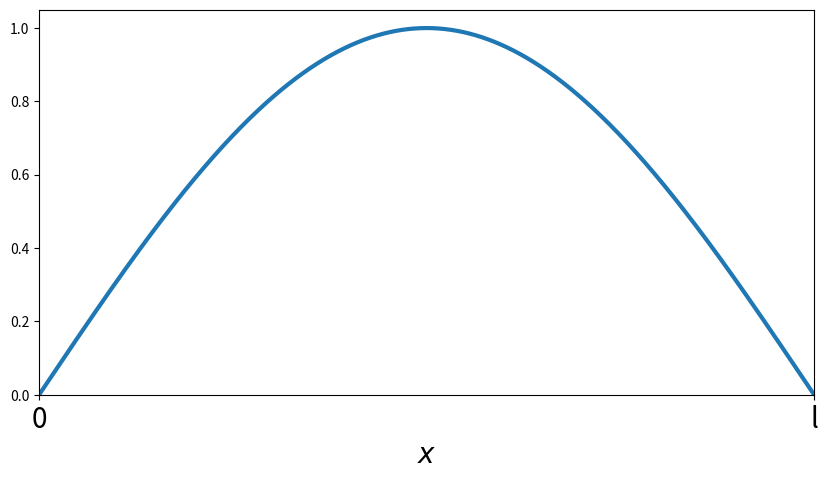

Source code (Python):
#!/usr/bin/env python
# coding: utf-8

# # Wave Particle Duality and the Classical Wave Equation

# ## Motivation
# 
# We have already used the concept that light and matter both exhibit aspects of wave-like and particle-like behavior.  de Broglie formalized this hypothesis in his famous wavelength equation.  Additionally, we will discuss how waves are treated classically.

# ## Learning Goals
# 
# After working through these notes, you will be able to:
# 
# 1. Use the de Broglie wavelength equation to convert between wavelength and particle mass
# 2. Solve the classical wave equation using the methods of separation of variables

# ## Coding Concepts
# 
# The following coding concepts are used in this notebook:
# 
# 1. [Variables](../../coding_concepts/variables.ipynb)
# 2. [Plotting with matplotliub](../../coding_concepts/plotting_with_matplotlib.ipynb)

# ## Matter has wavelike properties

# Both light and matter have wave-like and particle-like properties.  This is more readily observed in light.  White light splitting into colors of the visible spectrum when shone through a prism is an example of light displaying wave-like character.  The photoelectric effect, where a photon of light with energy $h\nu$ collides with an electron causing it to leave the metal if the incident energy is larger than the work function, is an example of light displaying matter-like character.  In 1925, de Broglie reasoned that both light and matter display this behavior.  Whats more, the realatonship between wavelength and momentum derived for light by Einstein also applies to matter
# \begin{equation}
# \lambda = \frac{h}{p} = \frac{h}{mv}    
# \end{equation}

# ### Example: The de Broglie Wavelength of Matter
# 
# Compute the de Broglie Wavelength of the following two objects:
# 
# 1. An electron traveling at $3\times10^{5}$ m$\cdot$s$^{-1}$
# 2. A baseball (5.0 oz) traveling at 90 mph

# ### Solution: The de Broglie Wavelength of Matter
# 
# 1. An electron traveling at $3\times10^5$ m$\cdot$s$^{-1}$.  For this we compute the momentum of the electron:
# 
# \begin{align}
# p = m_ev &= (9.109\times10^{-31}\text{ kg})(3\times10^5 \text{ m}\cdot\text{s}^{-1}) \\
# &= 2.73 \times 10^{-25} \text{ kg}\cdot\text{m}\cdot\text{s}^{-1}
# \end{align}
# 
# The de Broglie wavelength is then
# \begin{align}
# \lambda &= \frac{6.626\times10^{-34} \text{ J}\cdot\text{s}}{2.73 \times 10^{-25} \text{ kg}\cdot\text{m}\cdot\text{s}^{-1}} \\
# &= 2.43 \text{ nm}
# \end{align}
# 
# 2. For a baseball traveling at 90 mph
# 
# \begin{align}
# m = 5\text{ oz}\frac{1\text{ lb}}{16 \text{ oz}} \frac{0.454 \text{kg}}{1 \text{ lb}} = 0.14 \text {kg}
# \end{align}
# 
# \begin{align}
# p = m_ev &= (0.14\text{ kg})\left(90\text{ mph} \frac{1610\text{ m}}{1 \text{mi}} \frac{1 \text{hr}}{3600 \text{s}}\right) \\
# &= 5.6 \text{ kg}\cdot\text{m}\cdot\text{s}^{-1}
# \end{align}
# 
# \begin{align}
# \lambda = \frac{6.626\times10^{-34}}{5.6} = 1.2\times10^{-34} \text{ m}
# \end{align}

# In[5]:


print(9.109e-31*3e5)
print(6.626e-34/(9.109e-31*3e5))


# From this example we see that, at this velocity, the wavelength of electron motion is of a similar magnitude to the radius of hydrogen atom orbits.  This demonstrates that the wavelike character of the electron is important for its behavior.  
# 
# The wavelength of the baseball, however, is miniscule, even for atomic distances.  Thus, the wavelike behavior of a baseball is irrelevant for its behavior.  
# 
# The wavelike behavior of electrons is not only important for determining the structure and behavior of atoms and molecules.  It is utilized in electron microscopes and can display similar wavelike defraction patterns to X-rays.  

# ## The 1-D Wave Equation

# The behavior and physics of waves might be foreign to us.  Waves are, however, readily treated using classical mechanics.  Consider, for example, a string of tied between two objects a length $l$ apart.  We consider the motion of the string (i.e. strumming a guitar string). The amplitude of the motion normal to the direction of the wave is described by a time dependent function $u(x,t)$ where $x$ is the position along the end separation vector and $t$ is time.  The classical wave equation relates the second derivative of the function $u$ in position and in time
# \begin{equation}
# \frac{\partial^2 u(x,t)}{\partial x^2} = \frac{1}{v^2}\frac{\partial^2u(x,t)}{\partial t^2},
# \end{equation}
# where $v$ is the linear velocity of the wave.  This is a linear partial differential equation: linear because the second derivatives only appear to the first power and there are not cross partial derivatives and partial because derivatives of the same function w.r.t different variables show up in the same equation.  
# 
# The above equation is subject to the following boundary conditions:
# \begin{align}
# u(0,t) =& 0\\
# u(l,t) =& 0
# \end{align}
# Since the string is anchored at both ends.

# In[20]:


import numpy as np
import matplotlib.pyplot as plt
get_ipython().run_line_magic('matplotlib', 'inline')
# make an array containing domain of wavelengths to consider
x = np.arange(0,np.pi,0.0001)
# setup plot parameters
fig = plt.figure(figsize=(10,5), dpi= 80, facecolor='w', edgecolor='k')
ax = plt.subplot(111)
ax.set_xlabel(r'$x$',size=20)
plt.tick_params(axis='x',labelsize=20)
plt.ylim((0.0,1.05))
# plot quantum result
ax.plot(x,np.sin(x),lw=3)
plt.xlim(0,np.pi)
# ticks
plt.xticks([0,np.pi],[0,'l'])
plt.yticks(ticks=None);


# ## Solving the 1-D Wave Equation with Separation of Variables

# The first major step to solve the above differential equation is to assume that the dependence of the two different variables can be separated.  Namely that
# \begin{equation}
# u(x,t) = X(x)T(t)
# \end{equation}
# where $X(x)$ is some function strictly of $x$ and $T(t)$ is another function strictly of $t$.  Substituting this for for $u$ into the differential equation above yields
# \begin{equation}
# T(t)\frac{d^2X(x)}{dx^2} = \frac{1}{v^2}X(x)\frac{d^2T(t)}{dt}
# \end{equation}
# Dividing both sides of the above equation by $u(x,t) = X(x)T(t)$ will complete the separation of variables
# \begin{equation}
# \frac{1}{X(x)}\frac{d^2X(x)}{dx^2} = \frac{1}{v^2T(t)}\frac{d^2T(t)}{dt}
# \end{equation}
# 
# Since the left-hand side depends only on $x$ and the right-hand side depends only on $t$, and these two coordinates are independent, the only way for this to be achieved is for both sides to be equal to the same constant.  That is
# \begin{align}
# \frac{1}{X(x)}\frac{d^2X(x)}{dx^2} &= K \\
# \frac{1}{v^2T(t)}\frac{d^2T(t)}{dt} &= K
# \end{align}
# 
# Each of these equations can be rewritten as
# \begin{align}
# \frac{d^2X(x)}{dx^2} - KX(x) = 0 \\
# \frac{d^2T(t)}{dt} - v^2KT(t) = 0
# \end{align}
# 
# These are ordinary differential equations that can be solved using standard ODE procedures.  We now consider the solutions to these equations for three scenarios
# \begin{align}
# K &= 0\\
# K &>0\\
# K &< 0
# \end{align}

# ### K =0 

# $K = 0$ is what is called the *trivial* solution.  Namely this solution is such that
# \begin{equation}
# u(x,t) = 0
# \end{equation}
# 
# This is a mathematically valid solution to our problem but of no physical interest.

# ### K > 0

# If $K>0$, we get the following general form for $X(x)$ and $T(t)$:
# \begin{align}
# \frac{d^2y(x)}{dx^2} - k^2y(x) = 0 
# \end{align}
# 
# Or you can write this as 
# \begin{align}
# \frac{d^2y(x)}{dx^2} = k^2y(x) 
# \end{align}
# which implies that $y$ is a function that, when you take two derivatives, returns itself times a constant squared.  This type of behavior is exhibited by functions of the form $e^{\alpha x}$ the value of $\alpha$ needs to be determined.  So, we propose that $y(x) = e^{\alpha x}$ and plug this into the above equation to determine the expression for $\alpha$.
# 
# \begin{align}
# &\frac{d^2e^{\alpha x}}{dx^2} - k^2e^{\alpha x} = 0 \\
# & \alpha^2e^{\alpha x} - k^2e^{\alpha x} = 0 \\
# & (\alpha^2 - k^2)e^{\alpha x} = 0 \\
# \Rightarrow & (\alpha^2 - k^2) = 0 \\
# \Rightarrow & \alpha = \pm k
# \end{align}
# 
# This means that there are two possible values for $\alpha$ and thus two possible solutions, $y(x)$.  Namely
# \begin{align}
# y(x) = e^{kx} \\
# y(x) = e^{-kx}
# \end{align}
# 
# In general, when there are two possible solutions for a given differential equation, then any linear combination of these two solutions is also a solution.  Thus, it is more complete to write that the solution is
# \begin{equation}
# y(x) = c_1e^{kx} + c_2e^{-kx},
# \end{equation}
# where $c_1$ and $c_2$ are constants.

# ### K < 0

# If $K<0$, we can set $K = (ki)^2$ for arbitrary constant $k>0$.  This implies the general form for $X(x)$ and $T(t)$:
# \begin{align}
# \frac{d^2y(x)}{dx^2} - (ki)^2y(x) = 0 
# \end{align}
# 
# Or you can write this as 
# \begin{align}
# \frac{d^2y(x)}{dx^2} = (ki)^2y(x) 
# \end{align}
# which implies that $y$ is a function that, when you take two derivatives, returns itself times a constant squared.  This type of behavior is exhibited by functions of the form $e^{\alpha x}$ the value of $\alpha$ needs to be determined.  So, we propose that $y(x) = e^{\alpha x}$ and plug this into the above equation to determine the expression for $\alpha$.
# 
# \begin{align}
# &\frac{d^2e^{\alpha x}}{dx^2} - (ik)^2e^{\alpha x} = 0 \\
# & \alpha^2e^{\alpha x} - (ki)^2e^{\alpha x} = 0 \\
# & (\alpha^2 - (ki)^2)e^{\alpha x} = 0 \\
# \Rightarrow & (\alpha^2 - (ki)^2) = 0 \\
# \Rightarrow & \alpha = \pm ki
# \end{align}
# 
# This means that there are two possible values for $\alpha$ and thus two possible solutions, $y(x)$.  Namely
# \begin{align}
# y(x) = e^{ikx} \\
# y(x) = e^{-ikx}
# \end{align}
# 
# In general, when there are two possible solutions for a given differential equation, then any linear combination of these two solutions is also a solution.  Thus, it is more complete to write that the solution is
# \begin{equation}
# y(x) = c_1e^{ikx} + c_2e^{-ikx},
# \end{equation}
# where $c_1$ and $c_2$ are constants.
# 
# In this case, we can also recall/recognize that 
# \begin{equation}
# e^{ix} = \cos(x) + i \sin(x)
# \end{equation}
# 
# Using this relationship is can be readily shown that
# \begin{equation}
# y(x) = (c_1 + c_2)\cos(kx) + i(c_1-c_2)\sin(kx)
# \end{equation}
